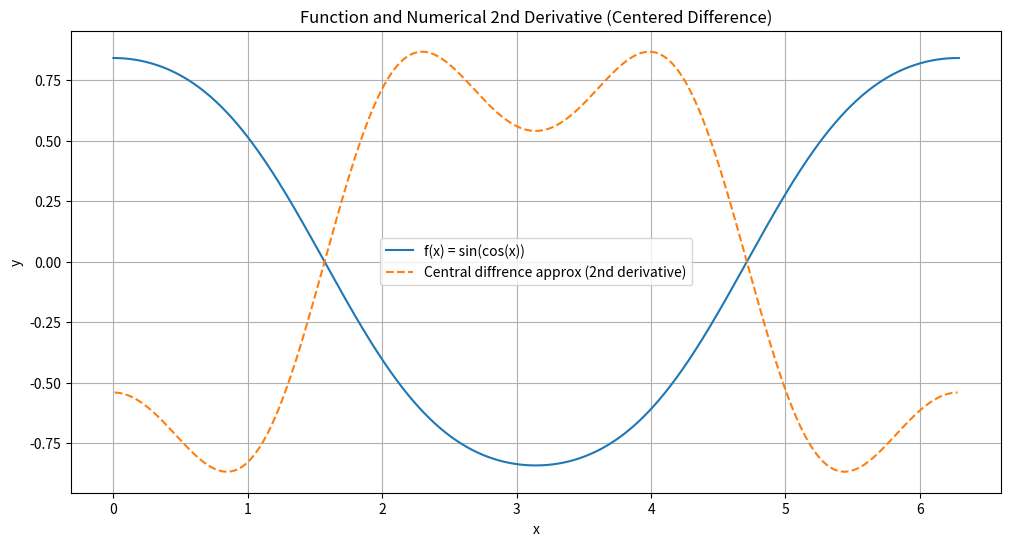

The matplotlib source for this figure:
import numpy as np
import matplotlib.pyplot as plt

#関数定義

#元の関数
def org_func(x):
    #sin(cosx)の微分: dy/du(du/dx)=dy/dx
    return np.sin(np.cos(x))


#練習7-1から前進差分法と後退差分法を組み合わせた式
def central_diff_2nd(func, x, h):
    return (func(x + h) - 2 * func(x) + func(x - h)) / (h ** 2)


#main
def main():
   h = 0.01
   X_full = np.arange(0, 2*np.pi + h, h)
   f_full = org_func(X_full)
   
   #xの内側の点（差分が定義できる点）
   X_inner = X_full[1:-1]

   #2階微分
   d2Y_numeriacal = central_diff_2nd(org_func, X_inner, h)



   #グラフ
   plt.figure(figsize=(12, 6))
   plt.plot(X_full, f_full, label="f(x) = sin(cos(x))")
   plt.plot(X_inner, d2Y_numeriacal, '--', label="Central diffrence approx (2nd derivative)")
   plt.xlabel("x")
   plt.ylabel("y")
   plt.title("Function and Numerical 2nd Derivative (Centered Difference)")
   plt.legend()
   plt.grid(True)
   plt.show() 
   
if __name__ == "__main__":
    main()
